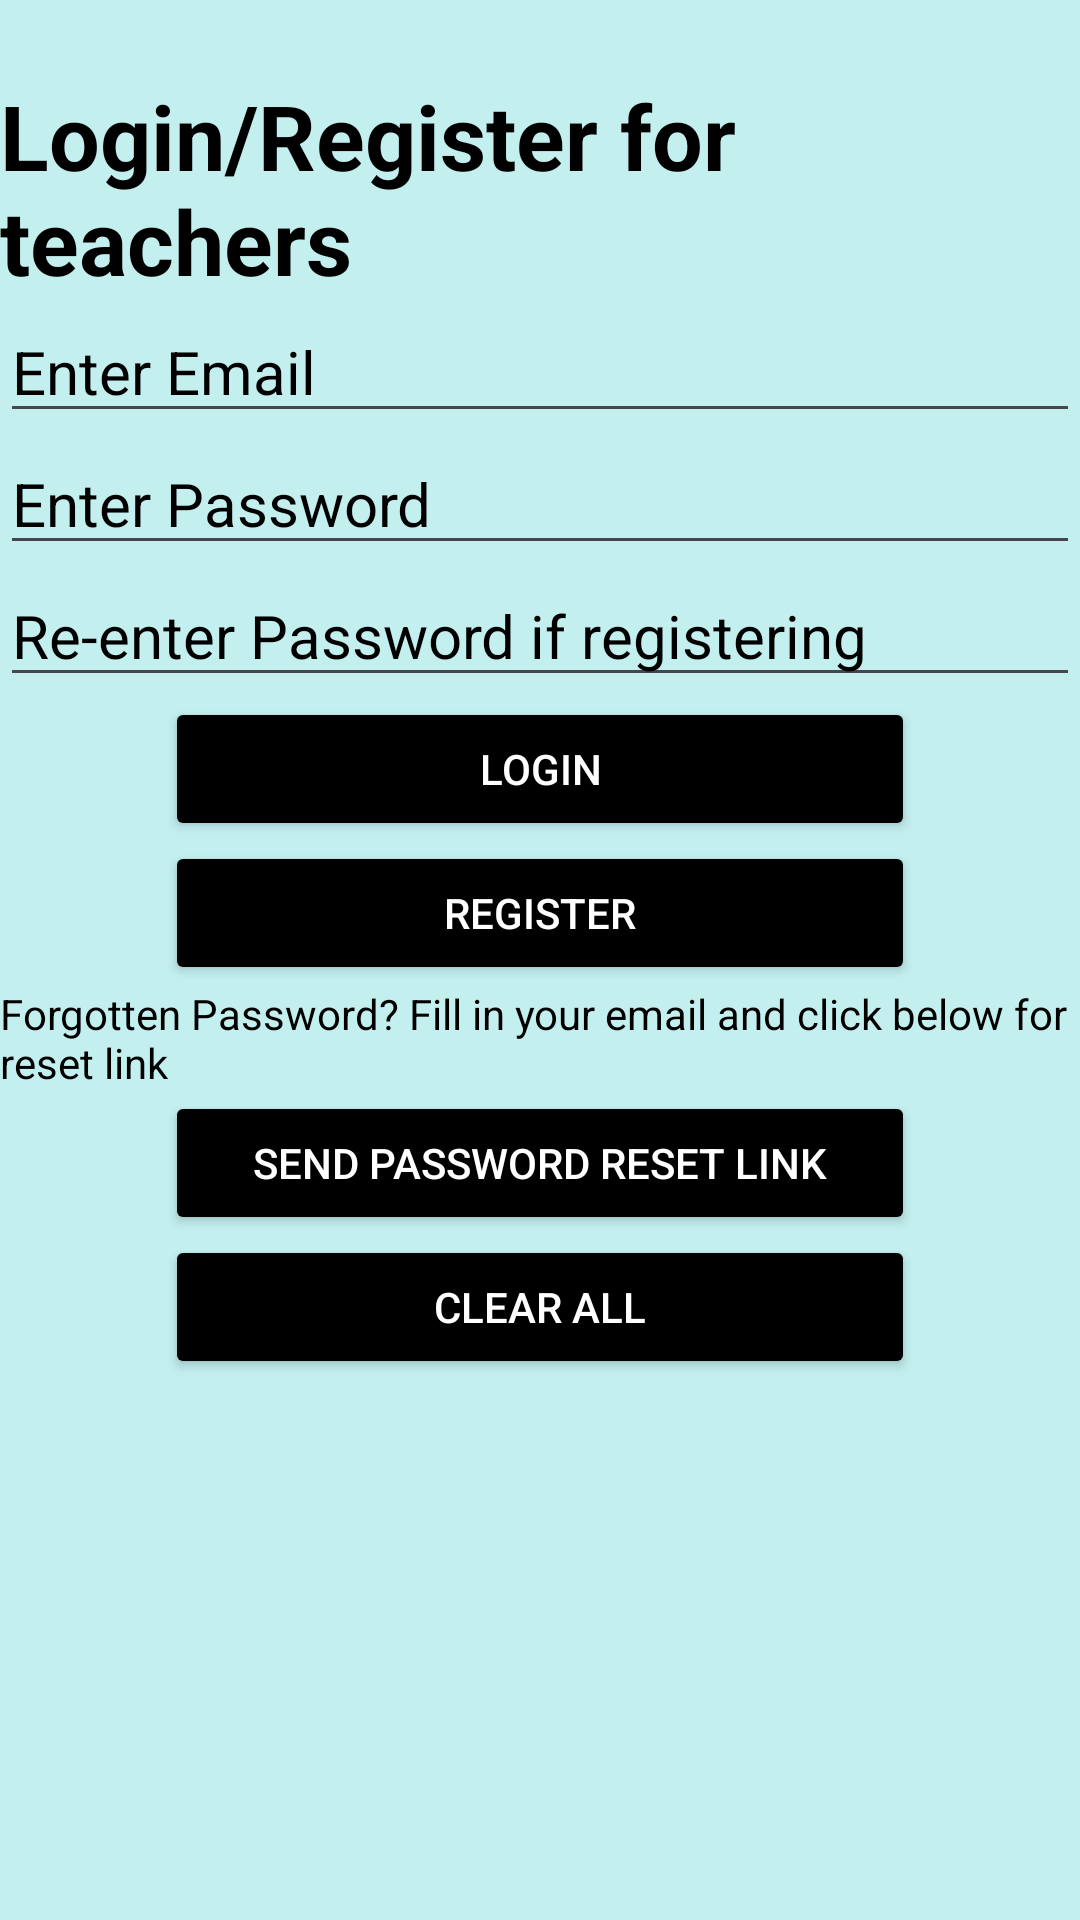

This screen was rendered from an Android layout file. Write that file and the resources it references.
<!-- AndroidManifest.xml: application theme Theme.QRattendance -->
<!-- res/layout/activity_teacher_auth.xml -->
<?xml version="1.0" encoding="utf-8"?>
<LinearLayout xmlns:android="http://schemas.android.com/apk/res/android"
    xmlns:app="http://schemas.android.com/apk/res-auto"
    xmlns:tools="http://schemas.android.com/tools"
    android:id="@+id/main"
    android:layout_width="match_parent"
    android:layout_height="match_parent"
    android:orientation="vertical"
    android:background="#C3EFEF"
    android:gravity="center_horizontal"
    tools:context=".teacherAuth">

    <Space
        android:layout_width="match_parent"
        android:layout_height="25dp" />

    <TextView
        android:id="@+id/textView"
        android:layout_width="match_parent"
        android:layout_height="wrap_content"
        android:text="Login/Register for teachers"
        android:textSize="30sp"
        android:textColor="#000000"
        android:textStyle="bold" />

    <EditText
        android:id="@+id/emailAuth"
        android:textSize="20sp"
        android:layout_width="match_parent"
        android:layout_height="wrap_content"
        android:textColor="#000000"
        android:textColorHint="#000000"
        android:hint="Enter Email" />

    <EditText
        android:id="@+id/passwordAuth"
        android:textSize="20sp"
        android:layout_width="match_parent"
        android:layout_height="wrap_content"
        android:textColor="#000000"
        android:textColorHint="#000000"
        android:hint="Enter Password"
        android:inputType="textPassword" />

    <EditText
        android:id="@+id/rePasswordAuth"
        android:textSize="20sp"
        android:layout_width="match_parent"
        android:layout_height="wrap_content"
        android:textColor="#000000"
        android:textColorHint="#000000"
        android:hint="Re-enter Password if registering"
        android:inputType="textPassword" />

    <Button
        android:id="@+id/loginBtn"
        android:layout_width="250dp"
        android:layout_height="wrap_content"
        android:backgroundTint="#000000"
        android:textColor="#FFFFFF"
        android:text="Login" />

    <Button
        android:id="@+id/regBtn"
        android:layout_width="250dp"
        android:layout_height="wrap_content"
        android:backgroundTint="#000000"
        android:textColor="#FFFFFF"
        android:text="Register" />

    <TextView
        android:id="@+id/textView3"
        android:layout_width="match_parent"
        android:layout_height="wrap_content"
        android:textColor="#000000"
        android:text="Forgotten Password? Fill in your email and click below for reset link" />

    <Button
        android:id="@+id/resetBtn"
        android:layout_width="250dp"
        android:layout_height="wrap_content"
        android:backgroundTint="#000000"
        android:textColor="#FFFFFF"
        android:text="Send password reset link" />

    <Button
        android:id="@+id/clearAuthField"
        android:layout_width="250dp"
        android:layout_height="wrap_content"
        android:backgroundTint="#000000"
        android:textColor="#FFFFFF"
        android:text="Clear all" />
</LinearLayout>
<!-- resources referenced by this layout -->
<resources>
  <style name="Theme.QRattendance" parent="Base.Theme.QRattendance" />
  <style name="Base.Theme.QRattendance" parent="Theme.Material3.DayNight.NoActionBar">
          
          
      </style>
</resources>
